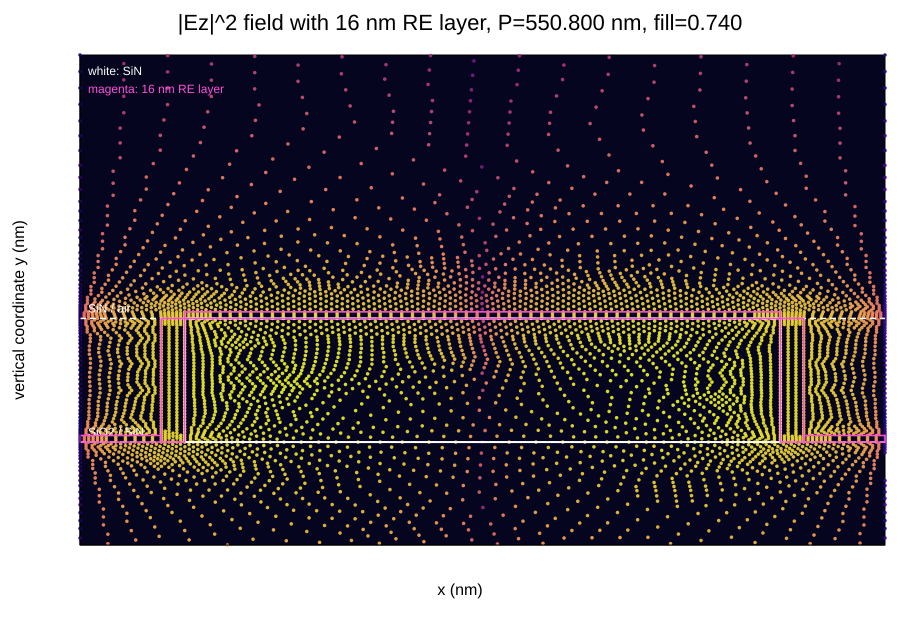

The table this chart was drawn from, first rows:
x_nm, y_nm, abs_ez, abs_ez_squared
241, 720, 1.357893567927093e-06, 1.843874941817771e-12
252.4, 720, 1.3577972276164229e-06, 1.843613311322844e-12
263.9, 720.0, 1.3581072273093638e-06, 1.844455240869928e-12
275.4, 720.0, 1.3588240299535736e-06, 1.8464027443792704e-12
241, 746.7, 2.883296709525217e-06, 8.313399915158944e-12
252.4, 746.7, 2.884035786680449e-06, 8.317662418853515e-12
263.9, 746.7, 2.883927581513944e-06, 8.317038295416867e-12
275.4, 746.7, 2.8829720166911415e-06, 8.311527649024188e-12
241, 773.3, 4.545909087485652e-06, 2.0665289431684633e-11
252.4, 773.3, 4.546087242666708e-06, 2.066690921793699e-11
263.9, 773.3, 4.546598632394582e-06, 2.067155912409228e-11
275.4, 773.3, 4.547443256616782e-06, 2.0679240172149447e-11
241, 800.0, 8.673922350382928e-06, 7.523692894047248e-11
252.4, 800, 8.672346335689554e-06, 7.520959096614804e-11
263.9, 800.0, 8.67397901123261e-06, 7.523791188730385e-11
275.4, 800.0, 8.67882114323278e-06, 7.532193643622433e-11
206.5, 720.0, 1.3578144467966625e-06, 1.8436600719297264e-12
218, 720.0, 1.3576117002749738e-06, 1.8431095287235054e-12
229.5, 720, 1.3576380439835585e-06, 1.843181058471503e-12
206.5, 746.7, 2.8823036706960712e-06, 8.307674450108046e-12
218, 746.7, 2.883083823317428e-06, 8.312172332274638e-12
229.5, 746.7, 2.8834148476669605e-06, 8.314081183746281e-12
206.5, 773.3, 4.545242346312685e-06, 2.065922798671404e-11
218, 773.3, 4.545240569225282e-06, 2.0659211832131366e-11
229.5, 773.3, 4.5454628170565895e-06, 2.0661232221244027e-11
206.5, 800.0, 8.67353425989174e-06, 7.523019655751576e-11
218, 800, 8.672021369496763e-06, 7.520395463300851e-11
229.5, 800.0, 8.672150942465906e-06, 7.52062019689123e-11
241, 640, 2.1240359439205895e-07, 4.5115286910666296e-14
252.4, 640, 2.1248461314163056e-07, 4.51497108219484e-14
263.9, 640.0, 2.1244842026867116e-07, 4.513433127465393e-14
275.4, 640, 2.1229507041287477e-07, 4.5069196921607456e-14
241, 666.7, 4.5136288241200737e-07, 2.037284516192756e-13
252.4, 666.7, 4.5129187321052377e-07, 2.0366435482586345e-13
263.9, 666.7, 4.5132614393539536e-07, 2.0369528819959321e-13
275.4, 666.7, 4.514656482919835e-07, 2.0382123158770092e-13
241, 693.3, 7.116556909816581e-07, 5.064538225065813e-13
252.4, 693.3, 7.117349587746392e-07, 5.065666515419374e-13
263.9, 693.3, 7.118015303221199e-07, 5.066614185689118e-13
275.4, 693.3, 7.11855433177307e-07, 5.067381577440514e-13
-275.4, 720.0, 1.3588240299535736e-06, 1.8464027443792704e-12
-263.9, 720, 1.35827105443363e-06, 1.844900257312245e-12
-252.4, 720.0, 1.3581712437234086e-06, 1.8446291272771905e-12
-241, 720.0, 1.3585246081320826e-06, 1.8455891109004285e-12
-275.4, 746.7, 2.8829720166911415e-06, 8.311527649024188e-12
-263.9, 746.7, 2.8843818545830758e-06, 8.319658683048103e-12
-252.4, 746.7, 2.8848315119889554e-06, 8.322252852564483e-12
-241, 746.7, 2.884320850897453e-06, 8.319306770921809e-12
-275.4, 773.3, 4.547443256616782e-06, 2.0679240172149447e-11
-263.9, 773.3, 4.5472472510003895e-06, 2.0677457561730598e-11
-252.4, 773.3, 4.547407581206204e-06, 2.0678915709611662e-11
-241, 773.3, 4.547924245348765e-06, 2.0683614941431134e-11
-275.4, 800.0, 8.67882114323278e-06, 7.532193643622433e-11
-263.9, 800, 8.674945591599986e-06, 7.525468101722003e-11
-252.4, 800.0, 8.674643902936972e-06, 7.524944684276158e-11
-241, 800.0, 8.677913924227523e-06, 7.530619007630193e-11
172.1, 720, 1.3575571105784326e-06, 1.8429613084820627e-12
183.6, 720, 1.357268581246506e-06, 1.8421780016389035e-12
195.1, 720.0, 1.3573543146347995e-06, 1.8424107354577065e-12
172.1, 746.7, 2.881855080191602e-06, 8.305088703226143e-12
... 13,492 more rows
